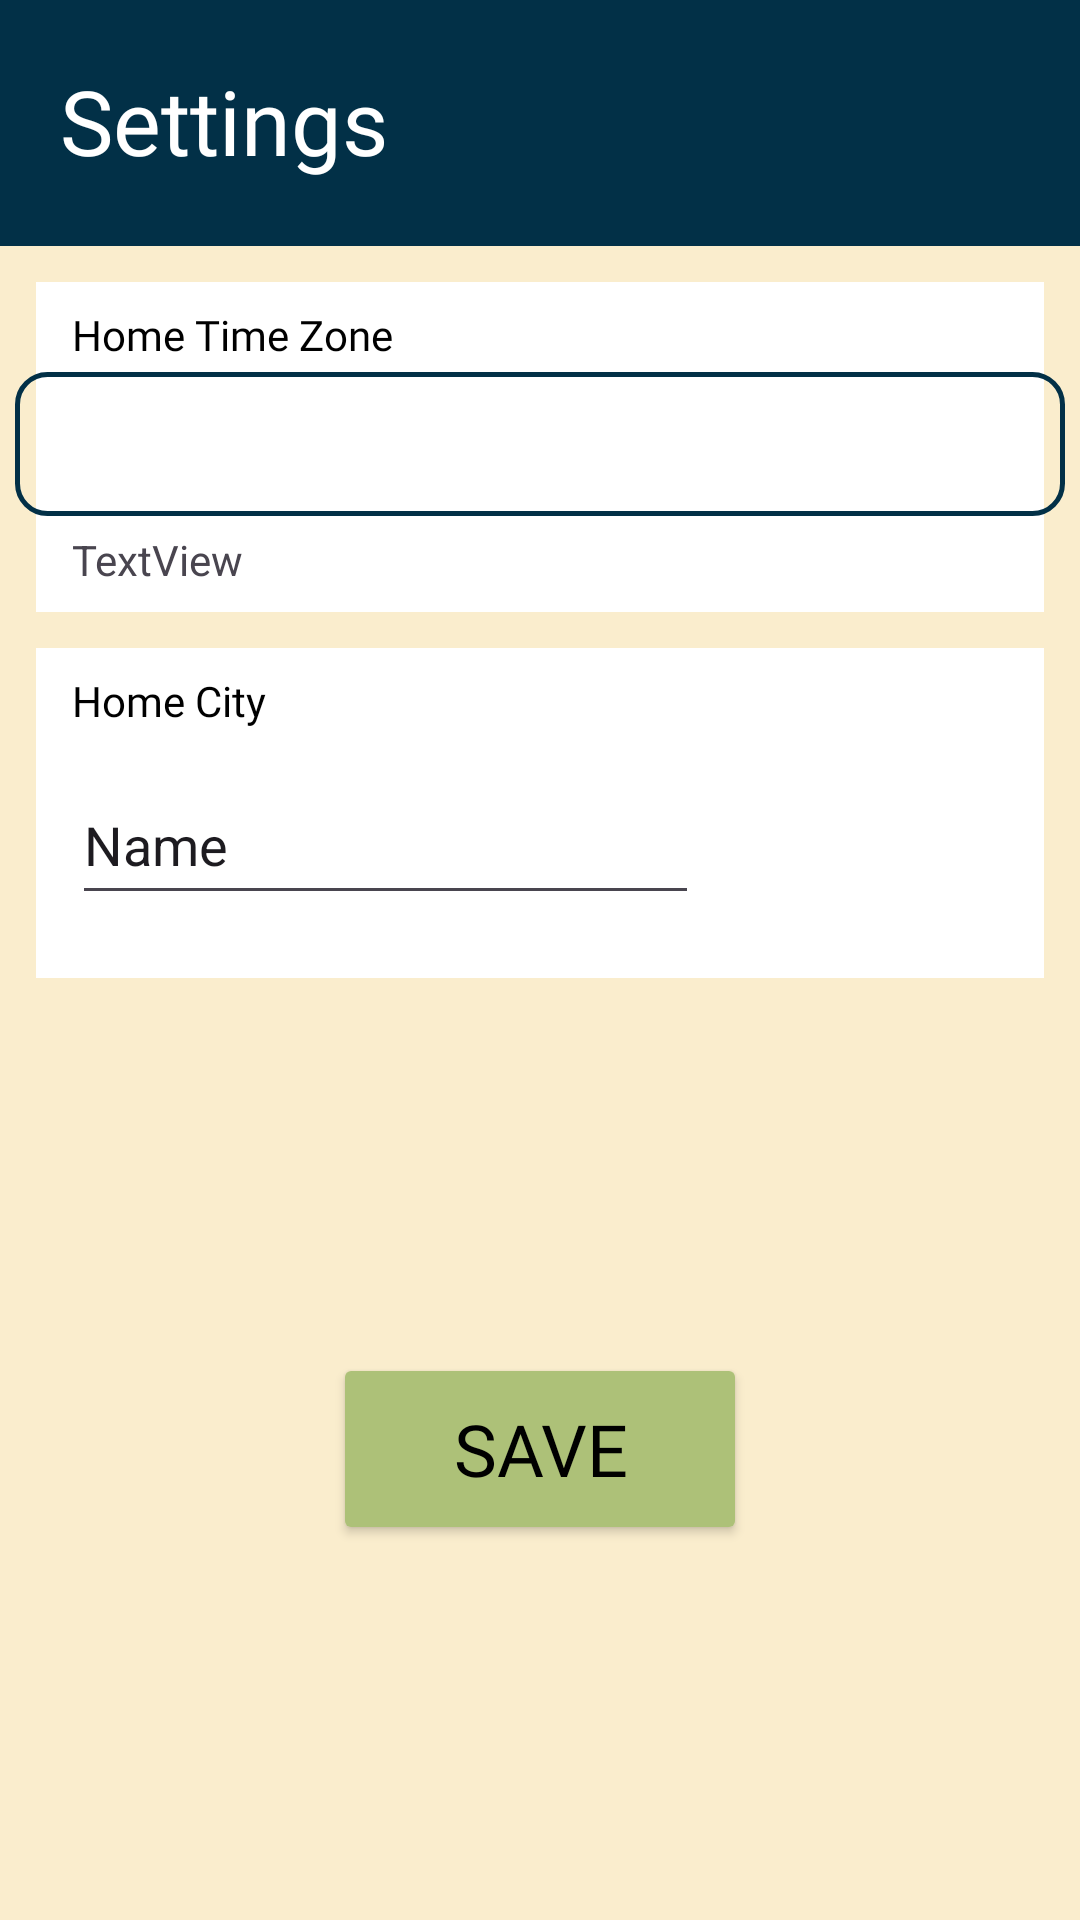

Android layout source for this screen:
<!-- AndroidManifest.xml: application theme Theme.MyApplication -->
<!-- res/layout/settings.xml -->
<?xml version="1.0" encoding="utf-8"?>
<androidx.constraintlayout.widget.ConstraintLayout xmlns:android="http://schemas.android.com/apk/res/android"
    xmlns:app="http://schemas.android.com/apk/res-auto"
    xmlns:tools="http://schemas.android.com/tools"
    android:layout_width="match_parent"
    android:layout_height="match_parent"
    android:background="#faedcd">

    <View
        android:id="@+id/view4"
        android:layout_width="0dp"
        android:layout_height="110dp"
        android:layout_marginStart="12dp"
        android:layout_marginTop="12dp"
        android:layout_marginEnd="12dp"
        android:background="#FFFFFF"
        app:layout_constraintEnd_toEndOf="parent"
        app:layout_constraintHorizontal_bias="0.0"
        app:layout_constraintStart_toStartOf="parent"
        app:layout_constraintTop_toBottomOf="@+id/view5" />

    <TextView
        android:id="@+id/textView9"
        android:layout_width="wrap_content"
        android:layout_height="wrap_content"
        android:layout_marginStart="12dp"
        android:layout_marginTop="8dp"
        android:fontFamily="@font/crimson_text"
        android:text="@string/home_time_zone"
        android:textColor="@color/black"
        app:layout_constraintStart_toStartOf="@+id/view4"
        app:layout_constraintTop_toTopOf="@+id/view4" />

    <TextView
        android:id="@+id/home_time_gmt"
        android:layout_width="wrap_content"
        android:layout_height="wrap_content"
        android:layout_marginStart="12dp"
        android:layout_marginBottom="8dp"
        android:text="TextView"
        app:layout_constraintBottom_toBottomOf="@+id/view4"
        app:layout_constraintStart_toStartOf="@+id/view4" />

    <View
        android:id="@+id/view6"
        android:layout_width="0dp"
        android:layout_height="110dp"
        android:layout_marginStart="12dp"
        android:layout_marginTop="12dp"
        android:layout_marginEnd="12dp"
        android:background="#FFFFFF"
        app:layout_constraintEnd_toEndOf="parent"
        app:layout_constraintHorizontal_bias="0.0"
        app:layout_constraintStart_toStartOf="parent"
        app:layout_constraintTop_toBottomOf="@+id/view4" />

    <TextView
        android:id="@+id/textView14"
        android:layout_width="wrap_content"
        android:layout_height="wrap_content"
        android:layout_marginStart="12dp"
        android:layout_marginTop="8dp"
        android:fontFamily="@font/crimson_text"
        android:text="Home City"
        android:textColor="#000000"
        app:layout_constraintStart_toStartOf="@+id/view6"
        app:layout_constraintTop_toTopOf="@+id/view6" />

    <Button
        android:id="@+id/save_button"
        android:layout_width="138dp"
        android:layout_height="64dp"
        android:backgroundTint="#adc178"
        android:fontFamily="@font/crimson_text"
        android:text="@string/save"
        android:textColor="@color/black"
        android:textSize="24sp"
        app:layout_constraintBottom_toBottomOf="parent"
        app:layout_constraintEnd_toEndOf="parent"
        app:layout_constraintStart_toStartOf="parent"
        app:layout_constraintTop_toBottomOf="@+id/view6" />

    <View
        android:id="@+id/view5"
        android:layout_width="0dp"
        android:layout_height="82dp"
        android:background="#023047"
        app:layout_constraintEnd_toEndOf="parent"
        app:layout_constraintStart_toStartOf="parent"
        app:layout_constraintTop_toTopOf="parent" />

    <TextView
        android:id="@+id/textView2"
        android:layout_width="wrap_content"
        android:layout_height="wrap_content"
        android:layout_marginStart="20dp"
        android:layout_marginTop="20dp"
        android:fontFamily="@font/crimson_text"
        android:text="Settings"
        android:textColor="#FFFFFF"
        android:textSize="30sp"
        app:layout_constraintStart_toStartOf="parent"
        app:layout_constraintTop_toTopOf="parent" />

    <Spinner
        android:id="@+id/spinner"
        android:layout_width="350dp"
        android:layout_height="48dp"
        android:layout_marginTop="3dp"

        android:background="@drawable/spinner_border"
        android:paddingStart="8dp"
        android:paddingEnd="8dp"
        app:layout_constraintEnd_toEndOf="@+id/view4"
        app:layout_constraintStart_toStartOf="@+id/view4"
        app:layout_constraintTop_toBottomOf="@+id/textView9" />

    <EditText
        android:id="@+id/home_town"
        android:layout_width="209dp"
        android:layout_height="50dp"
        android:layout_marginStart="12dp"
        android:layout_marginTop="12dp"
        android:ems="10"
        android:inputType="text"
        android:text="Name"
        app:layout_constraintStart_toStartOf="@+id/view6"
        app:layout_constraintTop_toBottomOf="@+id/textView14" />

</androidx.constraintlayout.widget.ConstraintLayout>
<!-- resources referenced by this layout -->
<resources>
  <color name="black">#FF000000</color>
  <!-- drawable spinner_border (drawable) -->
  <?xml version="1.0" encoding="utf-8"?>
  <shape xmlns:android="http://schemas.android.com/apk/res/android"
      android:shape="rectangle">
      <solid android:color="@android:color/transparent" />
      <corners android:radius="10dp" />
      <stroke
          android:width="1.5dp"
          android:color="#023047" />
  </shape>
  <string name="home_time_zone">Home Time Zone</string>
  <string name="save">Save</string>
  <style name="Theme.MyApplication" parent="Base.Theme.MyApplication" />
  <style name="Base.Theme.MyApplication" parent="Theme.Material3.DayNight.NoActionBar">
          
          <item name="colorPrimaryDark"> @color/begie </item>
          
      </style>
  <color name="begie">#FF023047</color>
</resources>
